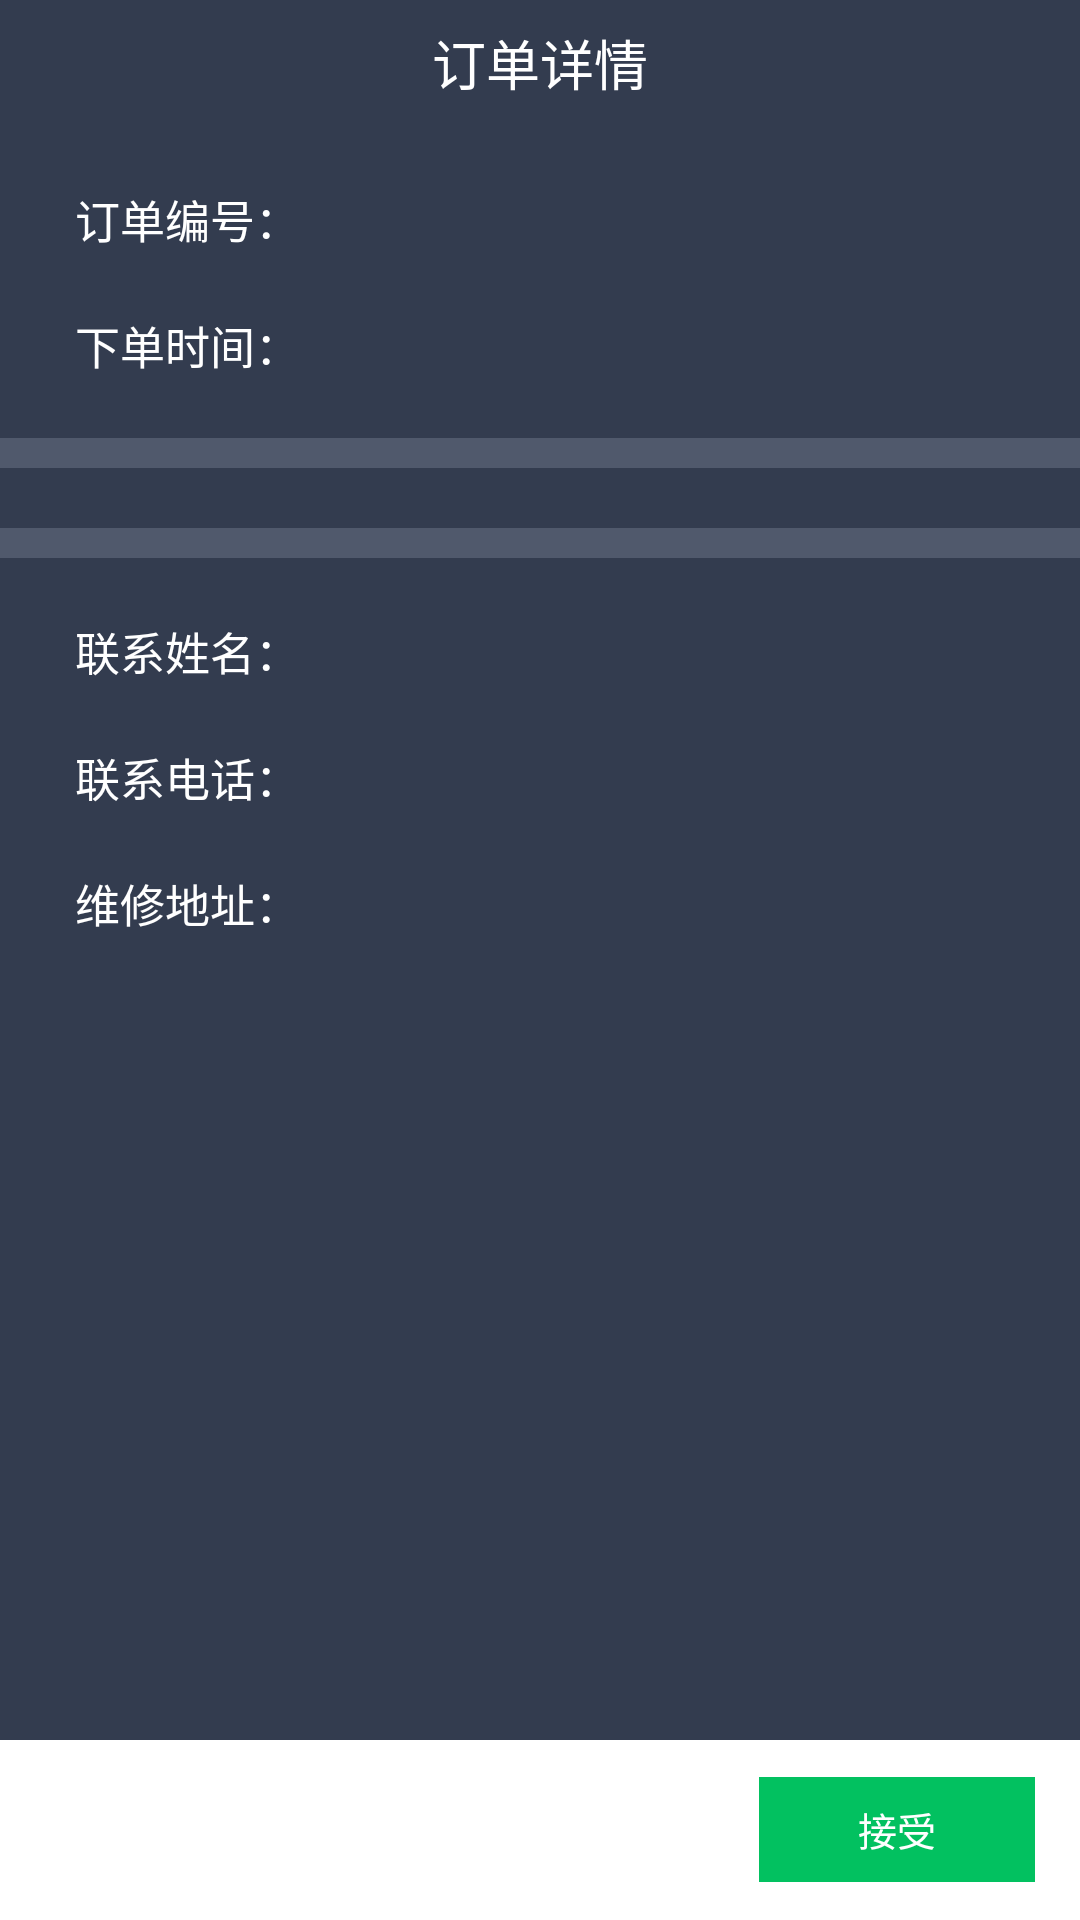

Android layout source for this screen:
<!-- AndroidManifest.xml: application theme AppTheme -->
<!-- res/layout/activity_index_details.xml -->
<?xml version="1.0" encoding="utf-8"?>
<LinearLayout xmlns:android="http://schemas.android.com/apk/res/android"
    xmlns:app="http://schemas.android.com/apk/res-auto"
    xmlns:tools="http://schemas.android.com/tools"
    android:layout_width="match_parent"
    android:layout_height="match_parent"
    android:orientation="vertical"
    android:background="@color/bg"
    tools:context="com.jingna.aftersalesapp.page.IndexDetailsActivity">

    <RelativeLayout
        style="@style/rl_top_bar">

        <RelativeLayout
            android:id="@+id/rl_back"
            android:layout_width="50dp"
            android:layout_height="match_parent">

            <ImageView
                style="@style/iv_top_back" />

        </RelativeLayout>

        <TextView
            android:text="订单详情"
            style="@style/tv_top_title" />

    </RelativeLayout>
    
    <ScrollView
        android:layout_weight="1"
        android:layout_width="match_parent"
        android:layout_height="0dp">

        <LinearLayout
            android:orientation="vertical"
            android:layout_width="match_parent"
            android:layout_height="wrap_content">

            <LinearLayout
                android:orientation="vertical"
                android:layout_width="match_parent"
                android:layout_height="wrap_content">

                <RelativeLayout
                    android:layout_marginTop="20dp"
                    android:layout_marginLeft="25dp"
                    android:layout_marginRight="25dp"
                    android:layout_width="match_parent"
                    android:layout_height="wrap_content">

                    <TextView
                        android:textSize="15sp"
                        android:textColor="@color/white_ffffff"
                        android:text="订单编号："
                        android:layout_width="wrap_content"
                        android:layout_height="wrap_content" />

                    <TextView
                        android:id="@+id/tv_id"
                        android:layout_alignParentRight="true"
                        android:textSize="15sp"
                        android:textColor="@color/white_ffffff"
                        android:layout_width="wrap_content"
                        android:layout_height="wrap_content" />

                </RelativeLayout>

                <RelativeLayout
                    android:layout_marginBottom="20dp"
                    android:layout_marginTop="20dp"
                    android:layout_marginLeft="25dp"
                    android:layout_marginRight="25dp"
                    android:layout_width="match_parent"
                    android:layout_height="wrap_content">

                    <TextView
                        android:textSize="15sp"
                        android:textColor="@color/white_ffffff"
                        android:text="下单时间："
                        android:layout_width="wrap_content"
                        android:layout_height="wrap_content" />

                    <TextView
                        android:id="@+id/tv_time"
                        android:layout_alignParentRight="true"
                        android:textSize="15sp"
                        android:textColor="@color/white_ffffff"
                        android:layout_width="wrap_content"
                        android:layout_height="wrap_content" />

                </RelativeLayout>

            </LinearLayout>

            <View
                android:background="#33C4CDE1"
                android:layout_width="match_parent"
                android:layout_height="10dp"/>

            <RelativeLayout
                android:descendantFocusability="blocksDescendants"
                android:layout_width="match_parent"
                android:layout_height="wrap_content">

                <android.support.v7.widget.RecyclerView
                    android:id="@+id/rv"
                    android:layout_width="match_parent"
                    android:layout_height="wrap_content"/>

            </RelativeLayout>

            <View
                android:layout_marginTop="20dp"
                android:background="#33C4CDE1"
                android:layout_width="match_parent"
                android:layout_height="10dp"/>

            <LinearLayout
                android:orientation="vertical"
                android:layout_width="match_parent"
                android:layout_height="wrap_content">

                <RelativeLayout
                    android:layout_marginTop="20dp"
                    android:layout_marginLeft="25dp"
                    android:layout_marginRight="25dp"
                    android:layout_width="match_parent"
                    android:layout_height="wrap_content">

                    <TextView
                        android:textSize="15sp"
                        android:textColor="@color/white_ffffff"
                        android:text="联系姓名："
                        android:layout_width="wrap_content"
                        android:layout_height="wrap_content" />

                    <TextView
                        android:id="@+id/tv_name"
                        android:layout_alignParentRight="true"
                        android:textSize="15sp"
                        android:textColor="@color/white_ffffff"
                        android:layout_width="wrap_content"
                        android:layout_height="wrap_content" />

                </RelativeLayout>

                <RelativeLayout
                    android:layout_marginTop="20dp"
                    android:layout_marginLeft="25dp"
                    android:layout_marginRight="25dp"
                    android:layout_width="match_parent"
                    android:layout_height="wrap_content">

                    <TextView
                        android:textSize="15sp"
                        android:textColor="@color/white_ffffff"
                        android:text="联系电话："
                        android:layout_width="wrap_content"
                        android:layout_height="wrap_content" />

                    <TextView
                        android:id="@+id/tv_phone"
                        android:layout_alignParentRight="true"
                        android:textSize="15sp"
                        android:textColor="#FF4D16"
                        android:layout_width="wrap_content"
                        android:layout_height="wrap_content" />

                </RelativeLayout>

                <RelativeLayout
                    android:layout_marginBottom="20dp"
                    android:layout_marginTop="20dp"
                    android:layout_marginLeft="25dp"
                    android:layout_marginRight="25dp"
                    android:layout_width="match_parent"
                    android:layout_height="wrap_content">

                    <TextView
                        android:id="@+id/tv"
                        android:textSize="15sp"
                        android:textColor="@color/white_ffffff"
                        android:text="维修地址："
                        android:layout_width="wrap_content"
                        android:layout_height="wrap_content" />

                    <TextView
                        android:id="@+id/tv_address"
                        android:ellipsize="end"
                        android:lines="1"
                        android:gravity="right"
                        android:layout_toRightOf="@+id/tv"
                        android:layout_alignParentRight="true"
                        android:textSize="15sp"
                        android:textColor="@color/white_ffffff"
                        android:layout_width="match_parent"
                        android:layout_height="wrap_content" />

                </RelativeLayout>

            </LinearLayout>

        </LinearLayout>

    </ScrollView>

    <RelativeLayout
        android:background="@color/white_ffffff"
        android:layout_width="match_parent"
        android:layout_height="60dp">

        <TextView
            android:id="@+id/tv_jiedan"
            android:layout_marginRight="15dp"
            android:layout_alignParentRight="true"
            android:layout_centerVertical="true"
            android:gravity="center"
            android:background="#02C160"
            android:textColor="@color/white_ffffff"
            android:textSize="13sp"
            android:text="接受"
            android:layout_width="92dp"
            android:layout_height="35dp" />

    </RelativeLayout>

</LinearLayout>
<!-- resources referenced by this layout -->
<resources>
  <color name="bg">#333C4F</color>
  <color name="white_ffffff">#ffffff</color>
  <style name="iv_top_back">
          <item name="android:src">@mipmap/backff</item>
          <item name="android:layout_centerInParent">true</item>
          <item name="android:layout_width">9dp</item>
          <item name="android:layout_height">16dp</item>
      </style>
  <style name="rl_top_bar">
          <item name="android:layout_width">match_parent</item>
          <item name="android:layout_height">42dp</item>
          <item name="android:background">#333C4F</item>
      </style>
  <style name="tv_top_title">
          <item name="android:gravity">center</item>
          <item name="android:layout_width">wrap_content</item>
          <item name="android:layout_height">wrap_content</item>
          <item name="android:textSize">18sp</item>
          <item name="android:textColor">#ffffff</item>
          <item name="android:layout_centerInParent">true</item>
      </style>
  <style name="AppTheme" parent="Theme.AppCompat.Light.NoActionBar">
          
          <item name="colorPrimary">@color/colorPrimary</item>
          <item name="colorPrimaryDark">@color/colorPrimaryDark</item>
          <item name="colorAccent">@color/colorAccent</item>
      </style>
  <color name="colorPrimary">#333C4F</color>
  <color name="colorPrimaryDark">#333C4F</color>
  <color name="colorAccent">#333C4F</color>
</resources>
